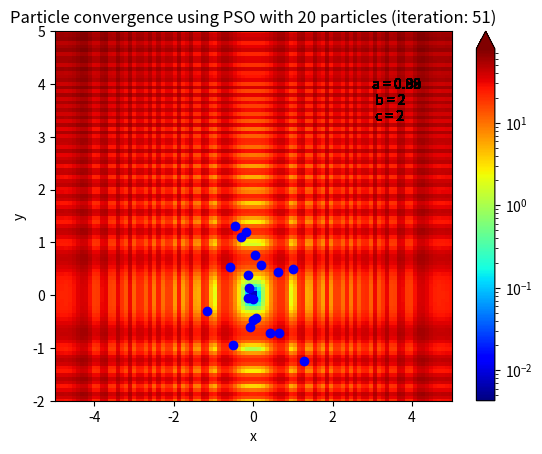

This figure's Python source:
import math
import random
import matplotlib.pyplot as plt
import matplotlib.colors as colors
import numpy as np


class Particle:
    """
    Class for a particle
    """

    def __init__(self, id, minimum, maximum):
        """
        Constructor for a particle

        :param minimum: The minimum value of the space in which the particle can lie
        :param maximum: The maximum value of the space in which the particle can lie
        """
        self.id = id
        self.pos = (random.uniform(minimum, maximum), random.uniform(minimum, maximum))
        self.v = (random.uniform(minimum / 25, maximum / 25), random.uniform(minimum / 25, maximum / 25))
        self.f = 2 ** 32

        # Particle's best location
        self.sp_best = None
        # Global best location
        self.gb_best = None

        self.lowest_cost = 2 ** 32


def v_p(particle):
    """
    Calculates the new velocity vector based on the previous velocity, current position and the best personal and
    global position

    :param particle: Particle object for which the new velocity needs to be calculated
    :return: Returns a new tuple with the particle's new velocity in the x and y direction
    """

    R = random.uniform(0, 1)

    pos = np.array(particle.pos)
    v = np.array(particle.v)
    sp_best = np.array(particle.sp_best)
    gb_best = np.array(particle.gb_best)

    new_v = (a_pso * v) + (b_pso * R * (sp_best - pos)) + (c_pso * R * (gb_best - pos))

    # Caps the velocity
    norm = np.linalg.norm(new_v)
    if norm > v_max:
        new_v = (new_v / norm) * v_max

    return new_v[0], new_v[1]


def s_p(particle):
    """
    Calculates the new position of the particle based on its previous position, current velocity and a time step (set
    to 1)

    :param particle: Particle object for which the new position needs to be calculated
    :return: Returns a new tuple with the particle's new position
    """

    x, y = particle.pos
    v_x, v_y = particle.v

    new_x = x + v_x
    new_y = y + v_y

    return new_x, new_y


def cost_rosenbrock(x, y):
    """
    The Rosenbrock cost function

    :param x: The x-coord of the particle
    :param y: The y-coord of the particle
    :return: Returns an integer indicating the cost
    """

    a = 0
    b = 100
    return (a - x) ** 2 + (b * (y - x ** 2) ** 2)


def cost_rastrigin(x, y, n=2):
    """
    The Rastrigin cost function

    :param x: The x-coord of the particle
    :param y: The y-coord of the particle
    :param n: Dimension of the space
    :return: Returns an integer indicating the cost
    """

    vector = [x, y]

    summation = 0
    for j in range(n):
        summation += vector[j] ** 2 - (10 * np.cos(2 * np.pi * vector[j] ** 2))

    return (10 * n) + summation


def update_gb(particle_list, cost_function, neighborhood = "global"):
    """
    Updates the global best position of all particles

    :param particle_list: List of all the particles
    :param cost_function: The cost function being used
    :return: None
    """

    # Get a list of costs based on positions
    initial_costs = [cost_function(p.pos[0], p.pos[1]) for p in particle_list]

    if neighborhood == "global":
        # Find particle with the lowest cost
        index_lowest_cost = initial_costs.index(min(initial_costs))
        lowest_cost_particle = particle_list[index_lowest_cost]

        # Initialise all global best positions
        for p in particle_list:
            p.gb_best = lowest_cost_particle.pos

    elif neighborhood == "social":

        i = 0
        while i < len(initial_costs):
            index_lowest_cost = initial_costs[i:i+5].index(min(initial_costs[i:i+5]))
            lowest_cost_particle = particle_list[index_lowest_cost]

            for p in particle_list[i:i+5]:
                p.gb_best = lowest_cost_particle.pos

            i += 5

    elif neighborhood == "geographical":

        for p in particle_list:
            neighborhood = []
            for other_p in particle_list:
                distance = math.dist(p.pos, other_p.pos)
                neighborhood.append((distance, other_p.pos, initial_costs[particle_list.index(other_p)]))
            neighborhood.sort()
            neighborhood = neighborhood[:4]
            p.gb_best = min(neighborhood, key = lambda x: x[2])[1]


def plot_graphs(cost_function):
    """
    Plots the graphs of each particle's position per test run

    :return: None
    """
    fig, ax = plt.subplots()

    n = 100
    X = np.linspace(x_range[0], x_range[1], n)
    Y = np.linspace(y_range[0], y_range[1], n)
    X, Y = np.meshgrid(X, Y)

    Z = cost_function(X, Y)

    pcm = plt.pcolor(X, Y, Z, norm=colors.LogNorm(vmin=Z.min(), vmax=Z.max()), cmap='jet', shading='auto')
    fig.colorbar(pcm, extend='max')

    prev_x = [particle_history[particle][0][0] for particle in particle_history]
    prev_y = [particle_history[particle][0][1] for particle in particle_history]

    ax.set_xlim(x_range)
    ax.set_ylim(y_range)

    ax.set_xlabel("x")
    ax.set_ylabel("y")
    (ln,) = ax.plot(prev_x, prev_y, 'bo', animated=True)

    plt.show(block=False)
    plt.pause(2)

    bg = fig.canvas.copy_from_bbox(fig.bbox)

    for n in range(50):

        ax.set_title(f"Particle convergence using PSO with {len(particle_history)} particles (iteration: {n+2})")

        text = f"a = {round(parameter_history[n+1][0], 2)}\n " \
               f"b = {round(parameter_history[n+1][1], 2)}\n " \
               f"c = {round(parameter_history[n+1][2], 2)}\n"

        ax.text(3, 3, text, fontsize=10)

        # Build lists of x and y coordinates for each particle at a specific test run (denoted by n)
        x = [particle_history[particle][n+1][0] for particle in particle_history]
        y = [particle_history[particle][n+1][1] for particle in particle_history]
        # reset the background back in the canvas state, screen unchanged
        fig.canvas.restore_region(bg)
        # update the artist, neither the canvas state nor the screen have changed
        ln.set_xdata(x)
        ln.set_ydata(y)
        # re-render the artist, updating the canvas state, but not the screen
        ax.draw_artist(ln)
        # copy the image to the GUI state, but screen might not be changed yet
        fig.canvas.blit(fig.bbox)
        # flush any pending GUI events, re-painting the screen if needed
        fig.canvas.flush_events()
        # you can put a pause in if you want to slow things down
        plt.pause(.03)

    plt.show()


def plot_velocity():
    """
        Plots the graphs of each particle's velocity per test run

        :return: None
    """

    x = [k for k in range(1000)]
    y = {}

    for particle in particle_history:
        y[particle.id] = []

    for n in range(tests):
        for particle in particle_history:
            y[particle.id].append((math.sqrt(particle_history[particle][n][2]**2+particle_history[particle][n][3]**2)))

    plt.cla()
    for key in y:
        plt.plot(x, y[key])
    plt.show()


def plot_positions():

    x = [k for k in range(1000)]
    y = {}

    for particle in particle_history:
        y[particle.id] = []

    for n in range(tests):
        for particle in particle_history:
            y[particle.id].append(math.dist((0, 0), particle_history[particle][n][0]))

    plt.cla()
    for key in y:
        plt.plot(x, y[key])
    plt.show()


# Number of tests
tests = 1000

# Range of function
x_range = (-5, 5)
y_range = (-2, 5)

# Velocity cap
v_max = 4 / 50

# Particle Swarm Optimisation (PSO) constants
b_pso, c_pso = 2, 2
a_pso = 0.9

# A constant subtracted from a_pso after each test that is run (0.9 - 0.4) range
d = 0.5 / tests

particle_history = {}
parameter_history = {}

particles = [Particle(x, -5, 5) for x in range(20)]

if __name__ == '__main__':

    cost_function = cost_rastrigin

    # Initialise an empty list to contain each particle's history
    for particle in particles:
        particle_history[particle] = []

    # Initialise all personal best positions to their initial position
    for particle in particles:
        particle.sp_best = particle.pos
        particle_history[particle].append((particle.pos[0], particle.pos[1], particle.v[0], particle.v[1]))

    for i in range(tests):
        print("Iteration: " + str(i))
        update_gb(particles, cost_function)

        # Save history of parameters
        parameter_history[i] = (a_pso, b_pso, c_pso)

        for particle in particles:

            cost = cost_function(particle.pos[0], particle.pos[1])

            if cost < particle.lowest_cost:
                particle.lowest_cost = cost
                particle.sp_best = particle.pos

            x_update, y_update = s_p(particle)
            v_x_update, v_y_update = v_p(particle)

            particle.f = cost
            particle.pos = (x_update, y_update)
            particle.v = (v_x_update, v_y_update)
            particle_history[particle].append((particle.pos[0], particle.pos[1], particle.v[0], particle.v[1]))

        a_pso -= d

    # Final positions and costs
    for particle in particles:
        print(particle.pos)
        print(particle.f)
        print()

    plot_graphs(cost_function)
    # print(particles[0].gb_best)
    # plot_velocity()
    # plot_positions()
